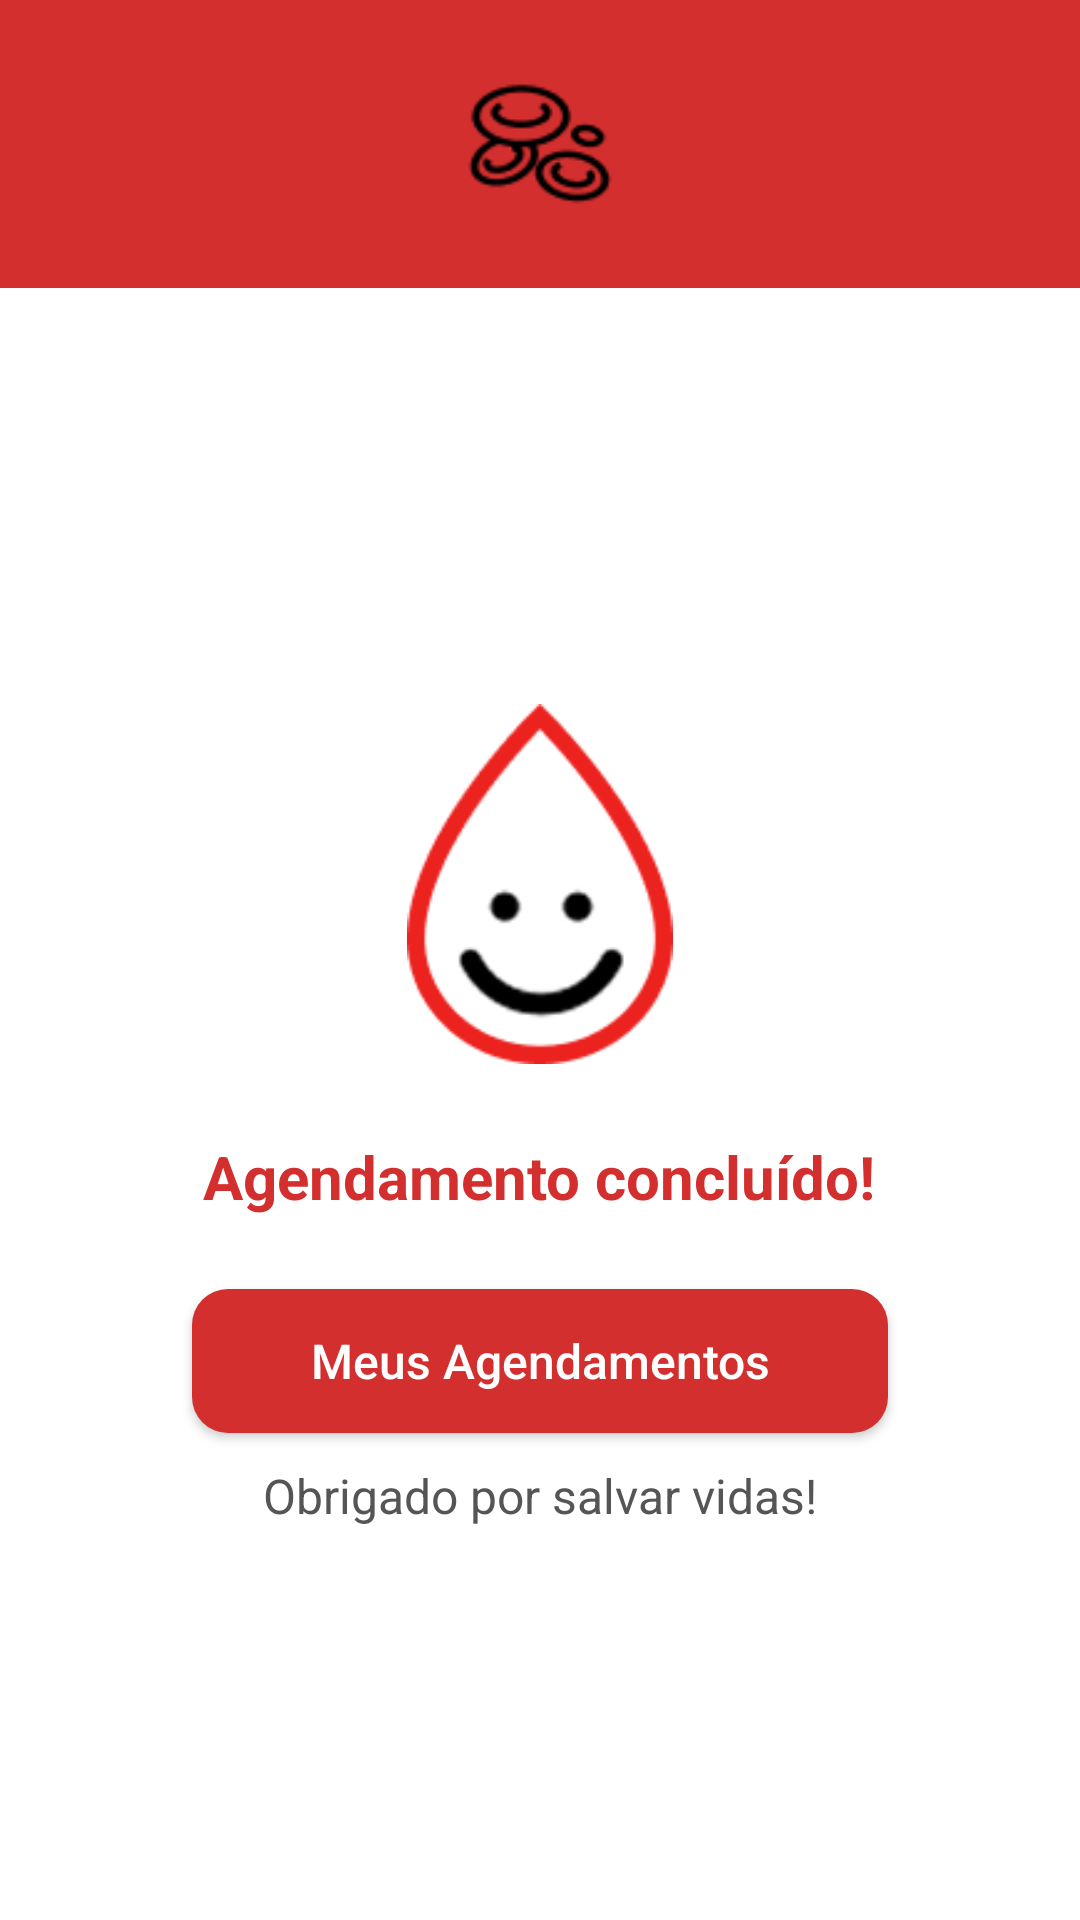

Android layout source for this screen:
<!-- AndroidManifest.xml: application theme Theme.TelaDeLogin -->
<!-- res/layout/activity_agendamento_concluido.xml -->
<?xml version="1.0" encoding="utf-8"?>
<LinearLayout xmlns:android="http://schemas.android.com/apk/res/android"
    android:layout_width="match_parent"
    android:layout_height="match_parent"
    android:orientation="vertical"
    android:gravity="center_horizontal"
    android:background="@android:color/white">

    
    <RelativeLayout
        android:layout_width="match_parent"
        android:layout_height="96dp"
        android:background="#D32F2F"
        android:paddingStart="16dp"
        android:paddingEnd="16dp"
        android:paddingTop="24dp"
        android:paddingBottom="8dp">

        <ImageView
            android:id="@+id/btnMenu"
            android:layout_width="40dp"
            android:layout_height="40dp"
            android:src="@drawable/ic_menu"
            android:layout_alignParentStart="true"
            android:layout_centerVertical="true"
            android:contentDescription="Menu" />

        <ImageView
            android:id="@+id/logoCentral"
            android:layout_width="60dp"
            android:layout_height="60dp"
            android:src="@drawable/icone_de_celulas"
            android:layout_centerInParent="true"
            android:contentDescription="Logo App" />

        <ImageView
            android:id="@+id/btnUsuario"
            android:layout_width="40dp"
            android:layout_height="40dp"
            android:src="@drawable/icone_de_usuario"
            android:layout_alignParentEnd="true"
            android:layout_centerVertical="true"
            android:contentDescription="Perfil" />
    </RelativeLayout>

    
    <LinearLayout
        android:layout_width="match_parent"
        android:layout_height="0dp"
        android:layout_weight="1"
        android:orientation="vertical"
        android:gravity="center"
        android:padding="32dp">

        <ImageView
            android:id="@+id/iconGotaSorrindo"
            android:layout_width="120dp"
            android:layout_height="120dp"
            android:src="@drawable/ic_gota_sorrindo"
            android:contentDescription="Ícone de gota sorrindo"
            android:layout_marginTop="32dp"
            android:layout_marginBottom="24dp" />

        <TextView
            android:layout_width="wrap_content"
            android:layout_height="wrap_content"
            android:text="Agendamento concluído!"
            android:textSize="20sp"
            android:textStyle="bold"
            android:textColor="#D32F2F"
            android:layout_marginBottom="24dp" />


        <Button
            android:id="@+id/btnMeusAgendamentos"
            android:layout_width="match_parent"
            android:layout_height="wrap_content"
            android:layout_marginHorizontal="32dp"
            android:text="Meus Agendamentos"
            android:textColor="@android:color/white"
            android:textSize="16sp"
            android:textAllCaps="false"
            android:background="@drawable/botao_redondo"
            android:minHeight="48dp"
            android:paddingHorizontal="24dp" />

        <TextView
            android:layout_width="wrap_content"
            android:layout_height="wrap_content"
            android:text="Obrigado por salvar vidas!"
            android:textColor="#555"
            android:textSize="16sp"
            android:layout_marginBottom="24dp"
            android:layout_marginTop="10dp" />

    </LinearLayout>
</LinearLayout>
<!-- resources referenced by this layout -->
<resources>
  <!-- drawable botao_redondo (drawable) -->
  <shape xmlns:android="http://schemas.android.com/apk/res/android">
      <solid android:color="#D32F2F"/>
      <corners android:radius="12dp"/>
  </shape>
  <!-- drawable ic_gota_sorrindo: png bitmap (drawable, 5331 bytes) -->
  <!-- drawable icone_de_celulas: png bitmap (drawable, 1337 bytes) -->
  <style name="Theme.TelaDeLogin" parent="Theme.AppCompat.Light.NoActionBar">
          
          <item name="colorPrimary">@android:color/black</item>
          <item name="colorPrimaryDark">@android:color/black</item>
          <item name="colorAccent">@android:color/black</item>
          
          <item name="buttonStyle">@style/CustomButton</item>
      </style>
  <style name="CustomButton" parent="Widget.AppCompat.Button">
          <item name="android:background">#000000</item>
          <item name="android:textColor">#FFFFFF</item>
      </style>
</resources>
